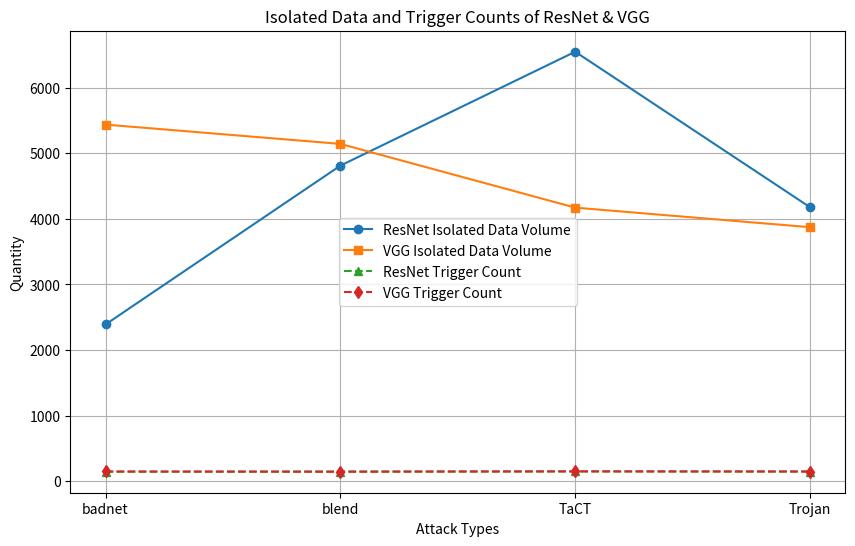

The script that saved this image:
import matplotlib.pyplot as plt
import numpy as np

# Attack types
attacks = ["badnet", "blend", "TaCT", "Trojan"]

# ResNet and VGG data (updated based on your table)
resnet_data = [2390, 4811, 6548, 4177]
vgg_data = [5437, 5143, 4171, 3873]
resnet_triggers = [145, 148, 150, 148]
vgg_triggers = [149, 145, 150, 148]

# Plot the line chart
plt.figure(figsize=(10, 6))
plt.plot(attacks, resnet_data, marker="o", linestyle="-", label="ResNet Isolated Data Volume")
plt.plot(attacks, vgg_data, marker="s", linestyle="-", label="VGG Isolated Data Volume")
plt.plot(attacks, resnet_triggers, marker="^", linestyle="--", label="ResNet Trigger Count")
plt.plot(attacks, vgg_triggers, marker="d", linestyle="--", label="VGG Trigger Count")

# Set legend, title, and axis labels
plt.xlabel("Attack Types")
plt.ylabel("Quantity")
plt.title("Isolated Data and Trigger Counts of ResNet & VGG")
plt.legend()
plt.grid(True)

# Show the chart
plt.show()